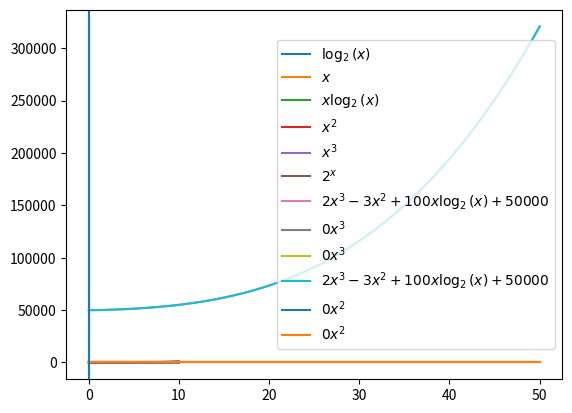

The matplotlib source for this figure:
%matplotlib inline

import matplotlib
import matplotlib.pyplot as plt
import numpy as np

x = np.linspace(0.01, 10, 500)

plt.plot(x, np.log2(x), label=r'$\log_2(x)$')
plt.plot(x, x, label=r'$x$')
plt.plot(x, x*np.log2(x), label=r'$x\log_2(x)$')

plt.plot(x, x**2, label=r'$x^2$')
plt.plot(x, x**3, label=r'$x^3$')
plt.plot(x, 2**x, label=r'$2^x$')
# you can comment the last two plot calls out to better
# see the differences between the other functions.

legend = plt.legend()
plt.show()

xrange = 50 # Here you can adjust how far the x-axis is shown.
x = np.linspace(0.01, xrange, 500)
plt.plot(x, 2*x**3 - 3*x**2 + 100*x*np.log2(x) + 50000, label=r'$2x^3 - 3x^2 + 100x\log_2(x) + 50000$')
#plt.plot(x, x**3, label=r'$x^3$')

c1 = 0 # TODO
c2 = 0 # TODO
n0 = 0 # TODO
plt.plot(x, c1*x**3, label=r'$%sx^3$' % c1)
plt.plot(x, c2*x**3, label=r'$%sx^3$' % c2)
plt.axvline(x=n0)
legend = plt.legend()
plt.show()

xrange = 50  # Here you can adjust how far the x-axis is shown.
x = np.linspace(0.01, xrange, 500)
plt.plot(x, 2*x**3 - 3*x**2 + 100*x*np.log2(x) + 50000, label=r'$2x^3 - 3x^2 + 100x\log_2(x) + 50000$')

c1 = 0 # TODO
c2 = 0 # TODO
n0 = 0 # TODO
plt.plot(x, c1*x**2, label=r'$%sx^2$' % c1)
plt.plot(x, c2*x**2, label=r'$%sx^2$' % c2)
plt.axvline(x=n0)
legend = plt.legend()
plt.show()